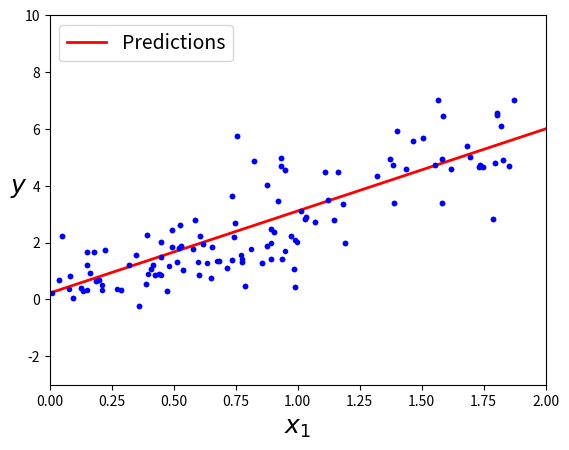
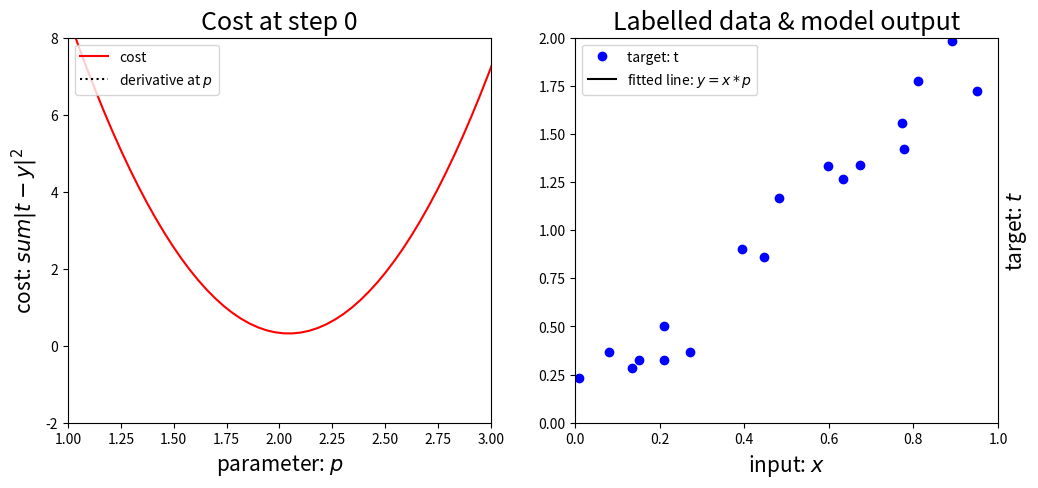

Write Python code to recreate these figures, in order.
import numpy as np
import matplotlib.pyplot as plt
from matplotlib import animation, rc
rc('animation', html='html5')

# creamos unos valores aleatorios
X = 2 * np.random.rand(100, 1)
y = 3 * X + np.random.randn(100, 1)


# los pintamos en un gráfico
plt.plot(X, y, "b.")
plt.xlabel("$x_1$", fontsize=18)
plt.ylabel("$y$", rotation=0, fontsize=18)
plt.axis([0, 2, -3, 10])
plt.show()


# generamos un vector de unos
X_b = np.c_[np.ones((100, 1)), X]
# entrenamos el modelo
w_best = np.linalg.inv(X_b.T.dot(X_b)).dot(X_b.T).dot(y)
w_best



# dibujamos una línea roja de la regresión
X_new = np.array([[0], [2]])
X_new_b = np.c_[np.ones((2, 1)), X_new]  
y_predict = X_new_b.dot(w_best)
plt.plot(X_new, y_predict, "r-", linewidth=2, label="Predictions")
plt.plot(X, y, "b.")
plt.xlabel("$x_1$", fontsize=18)
plt.ylabel("$y$", rotation=0, fontsize=18)
plt.legend(loc="upper left", fontsize=14)
plt.axis([0, 2, -3, 10])
plt.show()


# ---- Descenso por gradiente ----

# generamos de nuevo otra serie de datos aleatorios
x = np.random.rand(20)
y = 2*x + (np.random.rand(20)-0.5)*0.5

plt.plot(x, y, "b.")
plt.xlabel("$x_1$", fontsize=18)
plt.ylabel("$y$", rotation=0, fontsize=18)
plt.show()


# genera dos animaciones de la función de pérdida y los datos
def init_fig(x, t, ws, cost_ws):
    """Initialise figure"""
    fig, (ax1, ax2) = plt.subplots(1, 2, figsize=(12,5))
    ax2.plot(x, t, 'bo', label='target: t')
    ax2.set_xlim([0, 1])
    ax2.set_ylim([0, 2])
    ax2.set_xlabel('input: $x$', fontsize=15)
    ax2.set_ylabel('target: $t$', fontsize=15)
    ax2.yaxis.set_label_position('right')
    ax2.set_title('Labelled data & model output', fontsize=18)
    line2, = ax2.plot([], [], 'k-', label='fitted line: $y=x*p$')
    ax2.legend(loc=2)
    ax1.plot(ws, cost_ws, 'r-', label='cost')
    ax1.set_ylim([-2, 8])
    ax1.set_xlim([1, 3])
    ax1.set_xlabel('parameter: $p$', fontsize=15)
    ax1.set_ylabel('cost: $sum |t-y|^2$', fontsize=15)
    cost_text = ax1.set_title('Cost at step {}'.format(0), fontsize=18)
    line1, = ax1.plot([], [], 'k:', label='derivative at $p$')
    pc_dots, = ax1.plot([], [], 'ko')
    ax1.legend(loc=2)
    return fig, ax1, ax2, line1, line2, pc_dots, cost_text

def get_anim(fig, ax1, ax2, line1, line2, pc_dots, cost_text, weights):
    """Return animation function."""
    xs = np.linspace(0, 4, num=100)
    def anim(i):
        """Animate step i"""
        if i == 0:
            return [line1, line2, pc_dots, cost_text]
        (w, dw, cost) = weights[i-1]
        cost_text.set_text('Cost at step {} = {:.3f}'.format(i, cost))
        ws, _, cs = zip(*weights[0:i])
        pc_dots.set_xdata(ws)
        pc_dots.set_ydata(cs)
        abline_values = [dw * (x-w) + cost for x in xs]
        line1.set_xdata(xs)
        line1.set_ydata(abline_values)
        line2.set_xdata([0, 1])
        line2.set_ydata([0*w, 1*w])
        ax2.legend(loc=2)
        return [line1, line2, pc_dots, cost_text]
    return anim

def gradient(w, x, t): 
    return np.sum(2.* x * (x*w - t))

def cost(y, t): 
  return ((t - y)**2).sum()

ws = np.linspace(0, 4, num=100)  
cost_ws = np.vectorize(lambda w: cost(x*w, y))(ws)  
fig, ax1, ax2, line1, line2, pc_dots, cost_text = init_fig(x, y, ws, cost_ws)



w = 1
lr = 0.01
epochs = 20
weights = [(w, gradient(w, x, y), cost(x*w, y))]
for i in range(epochs):
    dw = gradient(w, x, y)
    w = w - lr*dw
    weights.append((w, dw, cost(x*w, y)))

animate = get_anim(fig, ax1, ax2, line1, line2, pc_dots, cost_text, weights)
anim = animation.FuncAnimation(fig, animate, frames=len(weights)+1, interval=200, blit=True)
#(si se quiere guardar el gif)
#anim.save('descenso_gradiente.gif', writer='pillow', fps=5)
plt.show()


